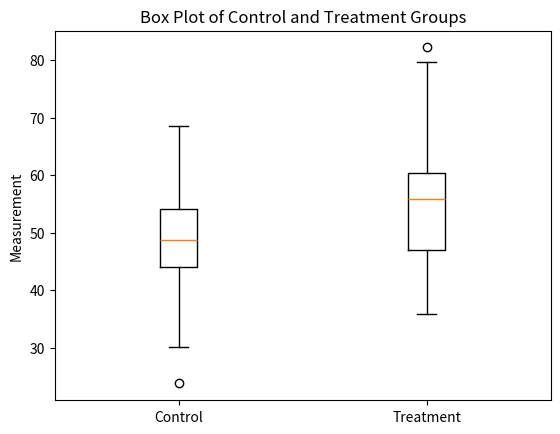

This chart was generated by the following Python code:
import matplotlib.pyplot as plt
import numpy as np
from scipy.stats import ttest_ind

# Sample data for the control and treatment groups
np.random.seed(42)  # For reproducibility
control_data = np.random.normal(loc=50, scale=10, size=100)
treatment_data = np.random.normal(loc=55, scale=10, size=100)

# Visualize the data using a box plot
plt.boxplot([control_data, treatment_data], labels=['Control', 'Treatment'])
plt.title('Box Plot of Control and Treatment Groups')
plt.ylabel('Measurement')
plt.show()

# Perform independent t-test for hypothesis testing
t_statistic, p_value = ttest_ind(control_data, treatment_data)

# Display the results
print("T-Statistic:", t_statistic)
print("P-Value:", p_value)

# Determine statistical significance
alpha = 0.05
if p_value < alpha:
    print("The difference is statistically significant. Reject the null hypothesis.")
else:
    print("The difference is not statistically significant. Fail to reject the null hypothesis.")
